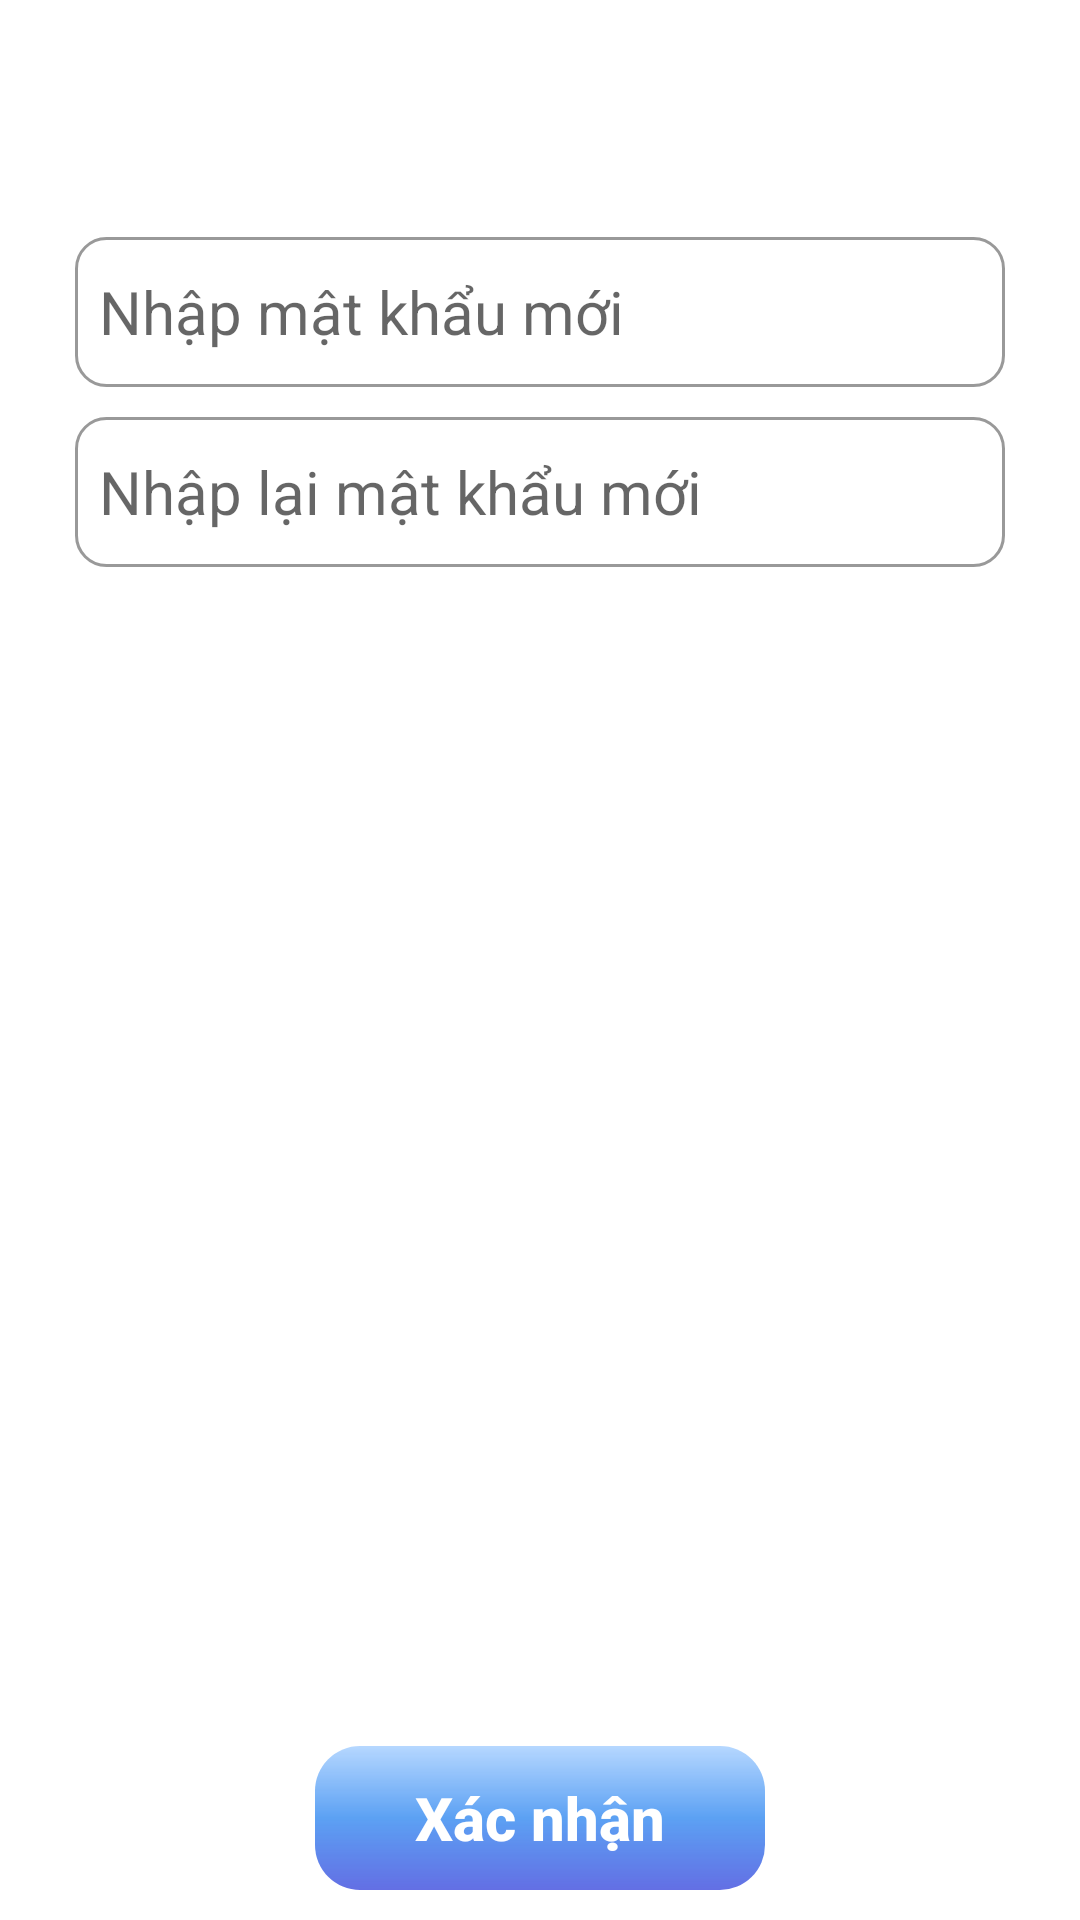

Layout XML and referenced resources for this Android screen:
<!-- AndroidManifest.xml: application theme BaoStore -->
<!-- res/layout/activity_forgot_password.xml -->
<?xml version="1.0" encoding="utf-8"?>
<RelativeLayout xmlns:android="http://schemas.android.com/apk/res/android"
    xmlns:app="http://schemas.android.com/apk/res-auto"
    xmlns:tools="http://schemas.android.com/tools"
    android:layout_width="match_parent"
    android:layout_height="match_parent"
    tools:context=".activities.ForgotPasswordActivity">


    <LinearLayout
        android:layout_width="match_parent"
        android:layout_height="wrap_content"
        android:layout_marginStart="10dp"
        android:layout_marginTop="64dp"
        android:layout_marginEnd="10dp"
        android:layout_marginBottom="10dp"
        android:background="@drawable/custom_card"
        android:elevation="8dp"
        android:orientation="vertical"
        android:padding="15dp">

        <EditText
            android:id="@+id/ednewPass_forgotPass"
            android:layout_width="match_parent"
            android:layout_height="50dp"
            android:layout_marginBottom="10dp"
            android:background="@drawable/custom_form_2"
            android:inputType="textPassword"
            android:maxLines="1"
            android:hint="Nhập mật khẩu mới"
            android:paddingLeft="8dp"
            android:textSize="20dp" />

        <EditText
            android:id="@+id/edReNewPass_forgotPass"
            android:layout_width="match_parent"
            android:layout_height="50dp"
            android:layout_marginBottom="10dp"
            android:background="@drawable/custom_form_2"
            android:inputType="textPassword"
            android:maxLines="1"
            android:hint="Nhập lại mật khẩu mới"
            android:paddingLeft="8dp"
            android:textSize="20dp" />


    </LinearLayout>


    <LinearLayout
        android:layout_width="match_parent"
        android:layout_height="wrap_content"
        android:layout_alignParentBottom="true"
        android:layout_marginBottom="10dp"
        android:gravity="center">

        <androidx.constraintlayout.utils.widget.MotionButton
            android:id="@+id/btnChangePass_forgotPass"
            android:layout_width="150dp"
            android:layout_height="wrap_content"
            android:background="@drawable/custom_button_1"
            android:text="Xác nhận"
            android:textAllCaps="false"
            android:textColor="@color/white"
            android:textSize="20dp"
            android:textStyle="bold"
            tools:ignore="MissingConstraints" />
    </LinearLayout>

</RelativeLayout>
<!-- resources referenced by this layout -->
<resources>
  <color name="white">#FFFFFFFF</color>
  <!-- drawable custom_button_1 (drawable) -->
  <?xml version="1.0" encoding="utf-8"?>
  <shape xmlns:android="http://schemas.android.com/apk/res/android">
      <solid
          android:color="#175CCC"/>
      <gradient
          android:angle="40"
          android:endColor="#A91325D6"
          android:centerColor="#B71C7CEF"
          android:startColor="#7762AAFF"/>
      <corners android:radius="15dp"/>
  
  
  </shape>
  <!-- drawable custom_form_2 (drawable) -->
  <?xml version="1.0" encoding="utf-8"?>
  <shape android:shape="rectangle"
      xmlns:android="http://schemas.android.com/apk/res/android">
      <stroke android:width="1dp" android:color="#999999"/>
      <corners android:radius="10dp"/>
  
  </shape>
  <style name="BaoStore" parent="Theme.MaterialComponents.DayNight.NoActionBar">
          
          <item name="colorPrimary">#3F51B5</item>
          <item name="colorPrimaryVariant">@color/teal_700</item>
          <item name="colorOnPrimary">@color/white</item>
          
          <item name="colorSecondary">@color/teal_200</item>
          <item name="colorSecondaryVariant">@color/teal_700</item>
          <item name="colorOnSecondary">@color/black</item>
          
          <item name="android:statusBarColor">@color/teal_700</item>
          
  
          <item name="android:navigationBarColor">@color/black</item>
  
      </style>
  <color name="teal_700">#9BC9F2</color>
  <color name="teal_200">#2B2B2B</color>
  <color name="black">#FF000000</color>
</resources>
